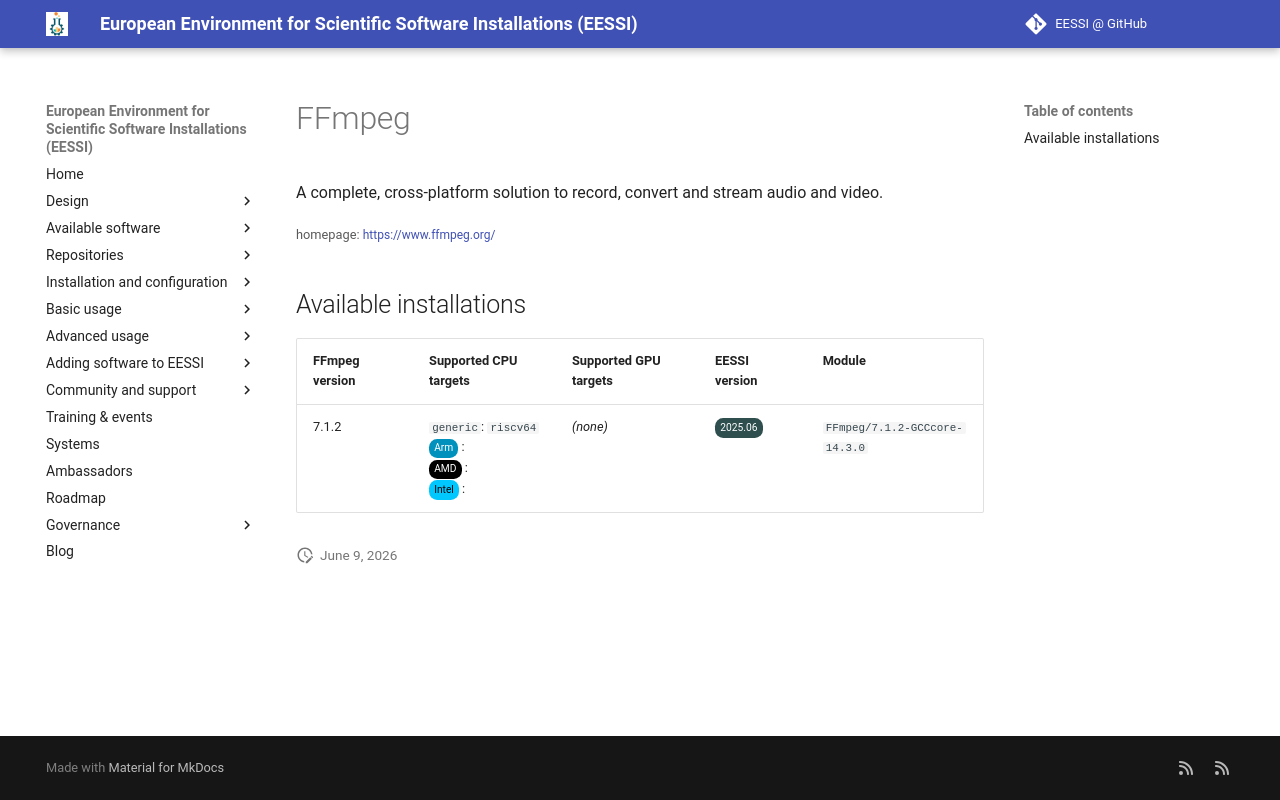

repository: EESSI/docs · page: available_software_riscv/detail/FFmpeg/index.html · generator: mkdocs

---
json_ld:
  '@context': https://schema.org
  '@type': SoftwareApplication
  applicationCategory: DeveloperApplication
  description: A complete, cross-platform solution to record, convert and stream audio
    and video.
  license: Not confirmed
  name: FFmpeg
  offers:
    '@type': Offer
    price: 0
  operatingSystem: LINUX
  review:
    '@type': Review
    author:
      '@type': Organization
      name: EESSI
    reviewBody: Application has been successfully made available on all architectures
      supported by EESSI
    reviewRating:
      '@type': Rating
      ratingValue: 5
  softwareRequirements: See https://www.eessi.io/docs/ for how to make EESSI available
    on your system
  softwareVersion: '[''7.1.2'']'
  url: https://www.ffmpeg.org/
---
# FFmpeg


A complete, cross-platform solution to record, convert and stream audio and video.

<small>homepage: </small><span class="software-link">[https://www.ffmpeg.org/](https://www.ffmpeg.org/)</span>

## Available installations


|FFmpeg version|Supported CPU targets|Supported GPU targets|EESSI version|Module|
| --- | --- | --- | --- | --- |
|7.1.2|`generic`: `riscv64`<br/><span class="software-cpu-arm">Arm</span>: <br/><span class="software-cpu-amd">AMD</span>: <br/><span class="software-cpu-intel">Intel</span>: <br/>|*(none)*|<span class="software-eessi-version-202506">2025.06</span>|`FFmpeg/7.1.2-GCCcore-14.3.0`|
